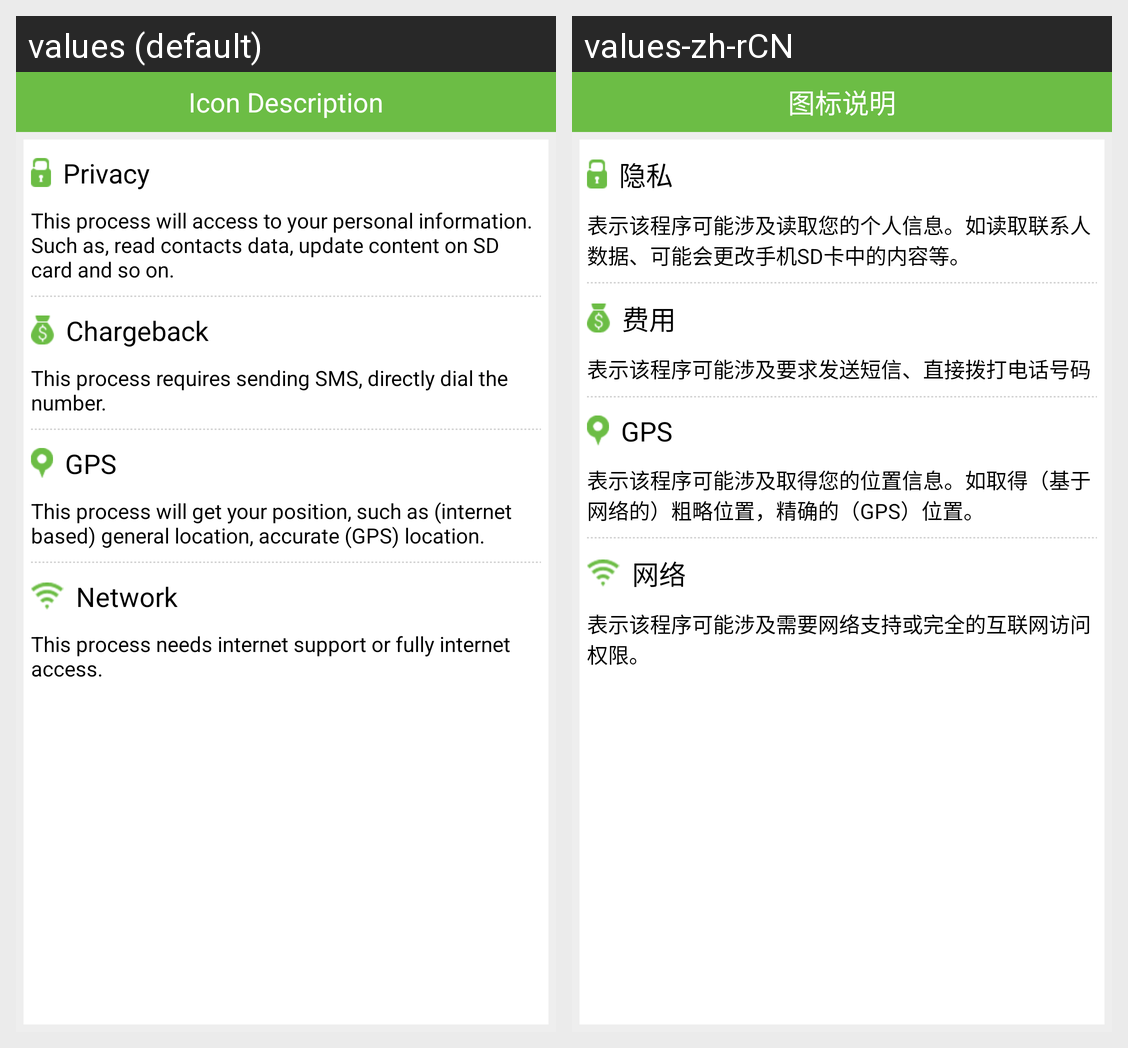

Here is an Android app screen in its default locale and in the app's own translations. Write out the translated-string differences for the strings that appear on this screen.
Android screen res/layout/audit_icon_desp.xml rendered under 2 locales, left to right: values (default), values-zh-rCN. Device: Nexus 5 (rendered at 1080×1920; each locale shown at half size, 540×960, under a caption strip naming it); theme Theme.MaterialComponents.DayNight.NoActionBar.
Strings drawn on this screen, with the default value and each locale's value (text and hints the layout hard-codes, and strings that could not be matched under every locale, appear in the picture but are not listed):

installed_icon_desp_menu
  values: Icon Description
  values-zh-rCN: 图标说明

security_audit_privacy
  values: Privacy
  values-zh-rCN: 隐私

installed_icon_desp_privacy
  values: This process will access to your personal information. Such as, read contacts data, update content on SD card and so on.
  values-zh-rCN: 表示该程序可能涉及读取您的个人信息。如读取联系人数据、可能会更改手机SD卡中的内容等。

security_audit_cost
  values: Chargeback
  values-zh-rCN: 费用

installed_icon_desp_charge
  values: This process requires sending SMS, directly dial the number.
  values-zh-rCN: 表示该程序可能涉及要求发送短信、直接拨打电话号码

security_audit_gps
  values: GPS
  values-zh-rCN: GPS

installed_icon_desp_gps
  values: This process will get your position, such as (internet based) general location, accurate (GPS) location.
  values-zh-rCN: 表示该程序可能涉及取得您的位置信息。如取得（基于网络的）粗略位置，精确的（GPS）位置。

security_audit_network
  values: Network
  values-zh-rCN: 网络

installed_icon_desp_network
  values: This process needs internet support or fully internet access.
  values-zh-rCN: 表示该程序可能涉及需要网络支持或完全的互联网访问权限。
